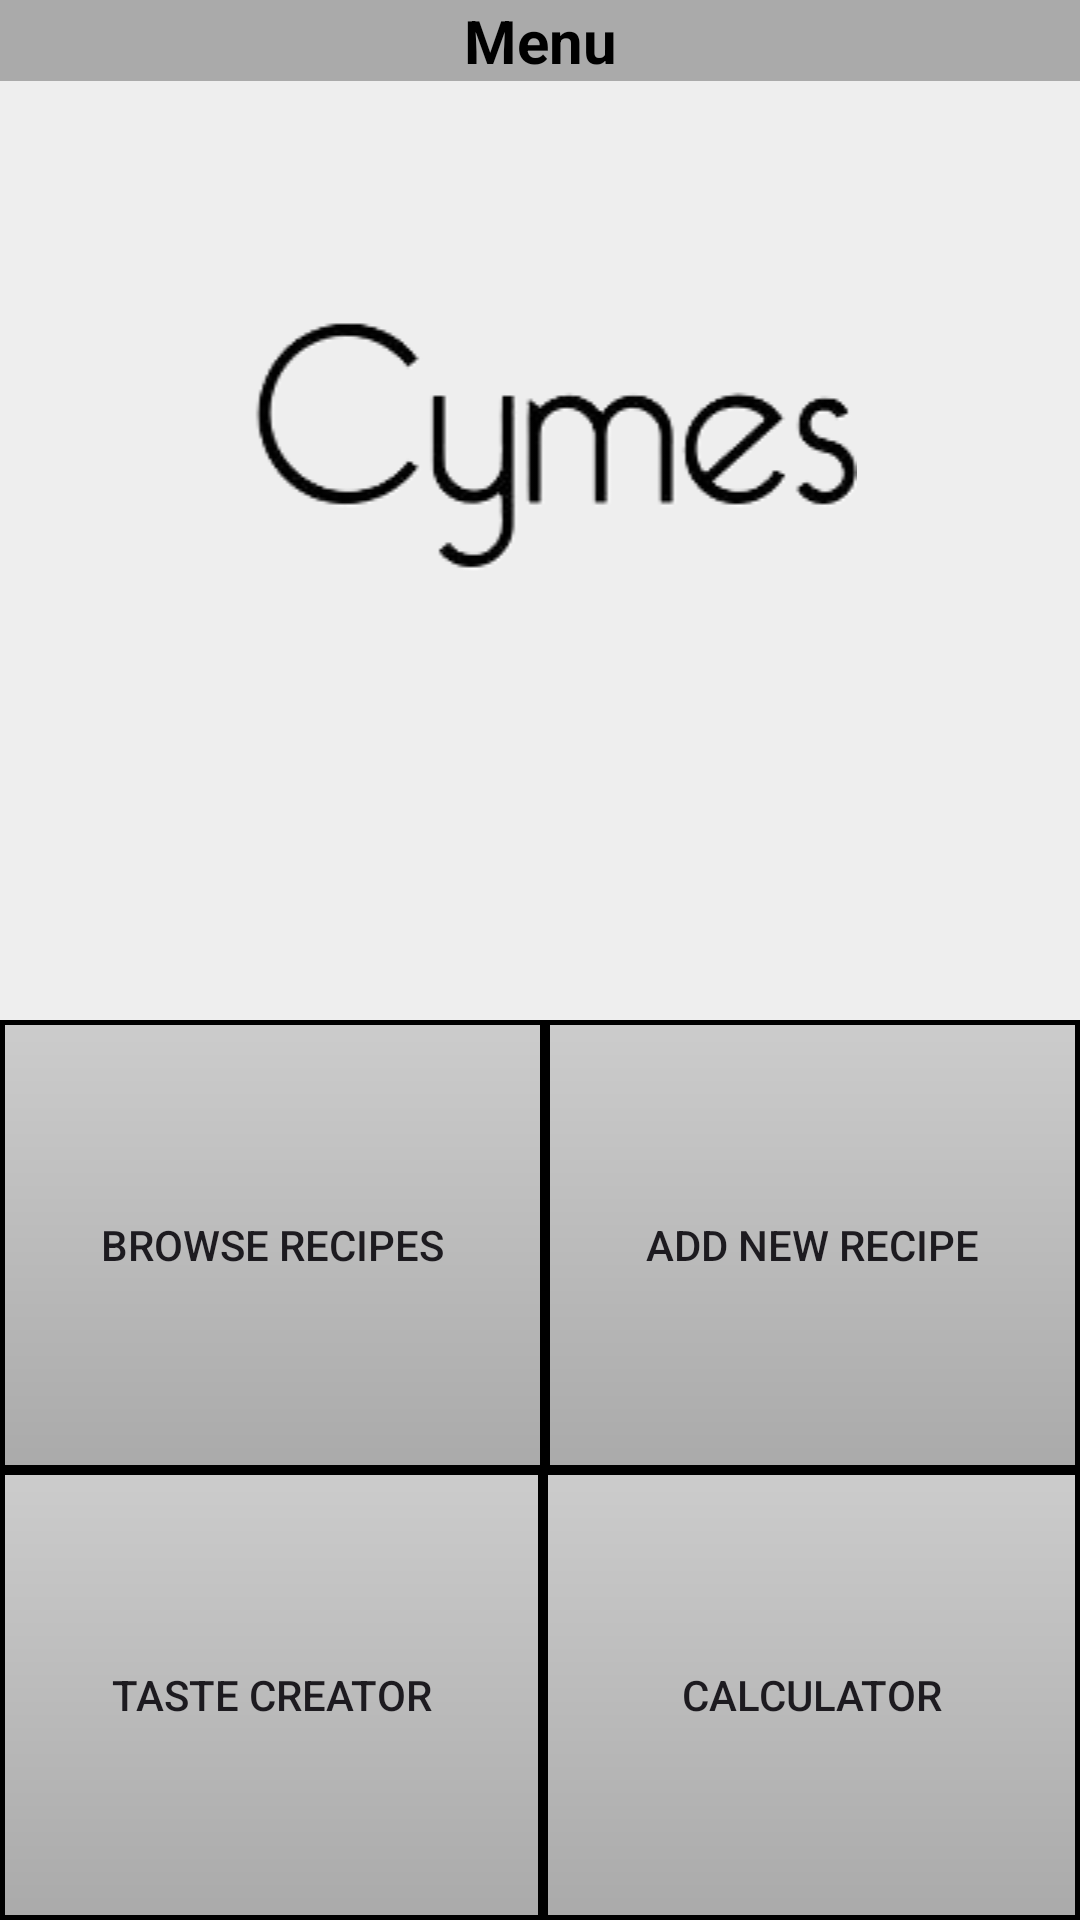

Here is an Android app screen rendered from its layout file. Give the layout XML and the strings, colors and styles it references.
<!-- AndroidManifest.xml: application theme Theme.Projektinz -->
<!-- res/layout/fragment_menu.xml -->
<?xml version="1.0" encoding="utf-8"?>
<RelativeLayout xmlns:android="http://schemas.android.com/apk/res/android"
    xmlns:app="http://schemas.android.com/apk/res-auto"
    xmlns:tools="http://schemas.android.com/tools"
    android:layout_width="match_parent"
    android:layout_height="match_parent"
    android:background="#eeeeee">

    <ImageView
        android:id="@+id/appname"
        android:layout_width="match_parent"
        android:layout_height="wrap_content"
        android:src="@drawable/cymes"
        android:layout_marginTop="100dp"
        android:layout_marginBottom="130dp"
        android:gravity="center" />

    <TextView
        android:id="@+id/menu_header"
        android:layout_width="match_parent"
        android:layout_height="wrap_content"
        android:layout_marginTop="0dp"
        android:background="#aaaaaa"
        android:gravity="center"
        android:text="Menu"
        android:textColor="@color/black"
        android:textSize="20dp"
        android:textStyle="bold" />


    <LinearLayout
        android:layout_width="match_parent"
        android:layout_height="300dp"
        android:orientation="vertical"
        android:layout_alignParentBottom="true">

        <LinearLayout
            android:id="@+id/toplayout"
            android:layout_width="match_parent"
            android:layout_height="1dp"
            android:layout_weight="1"
            android:orientation="horizontal">

            <androidx.appcompat.widget.AppCompatButton
                android:id="@+id/browse_recipes_button"
                android:layout_width="wrap_content"
                android:layout_height="match_parent"
                android:layout_weight="1"
                android:text="Browse recipes"
                android:background="@drawable/buttonshape"/>

            <androidx.appcompat.widget.AppCompatButton
                android:id="@+id/add_new_recipe_button"
                android:layout_width="wrap_content"
                android:layout_height="match_parent"
                android:layout_weight="1"
                android:text="Add new recipe"
                android:background="@drawable/buttonshape"/>

        </LinearLayout>

        <LinearLayout
            android:id="@+id/midlayout"
            android:layout_width="match_parent"
            android:layout_height="1dp"
            android:layout_weight="1"
            android:orientation="horizontal">

            <androidx.appcompat.widget.AppCompatButton
                android:id="@+id/taste_creator_button"
                android:layout_width="90dp"
                android:layout_height="match_parent"
                android:layout_weight="1"
                android:background="@drawable/buttonshape"
                android:text="Taste creator" />


            <androidx.appcompat.widget.AppCompatButton
                android:id="@+id/calculator_button"
                android:layout_width="wrap_content"
                android:layout_height="match_parent"
                android:layout_weight="1"
                android:text="Calculator"
                android:background="@drawable/buttonshape"/>

        </LinearLayout>

    </LinearLayout>

</RelativeLayout>
<!-- resources referenced by this layout -->
<resources>
  <color name="black">#FF000000</color>
  <!-- drawable buttonshape (drawable) -->
  <?xml version="1.0" encoding="utf-8"?>
  <shape xmlns:android="http://schemas.android.com/apk/res/android"
      android:shape="rectangle" >
      <corners
          android:topLeftRadius="0dp"
          android:topRightRadius="0dp"
          android:bottomLeftRadius="0dp"
          android:bottomRightRadius="0dp"/>
      <solid android:color="#eeeeee"/>
      <gradient android:startColor="#cccccc"
          android:endColor="#aaaaaa"
          android:angle="270" />
      <padding
          android:left="0dp"
          android:top="0dp"
          android:right="0dp"
          android:bottom="0dp"/>
      <size
          android:width="64dp"
          android:height="64dp"/>
      <stroke android:width="5px" android:color="#000000" />
  </shape>
  <!-- drawable cymes: png bitmap (drawable, 7979 bytes) -->
  <style name="Theme.Projektinz" parent="Base.Theme.Projektinz" />
  <style name="Base.Theme.Projektinz" parent="Theme.Material3.DayNight.NoActionBar">
          
          
      </style>
</resources>
